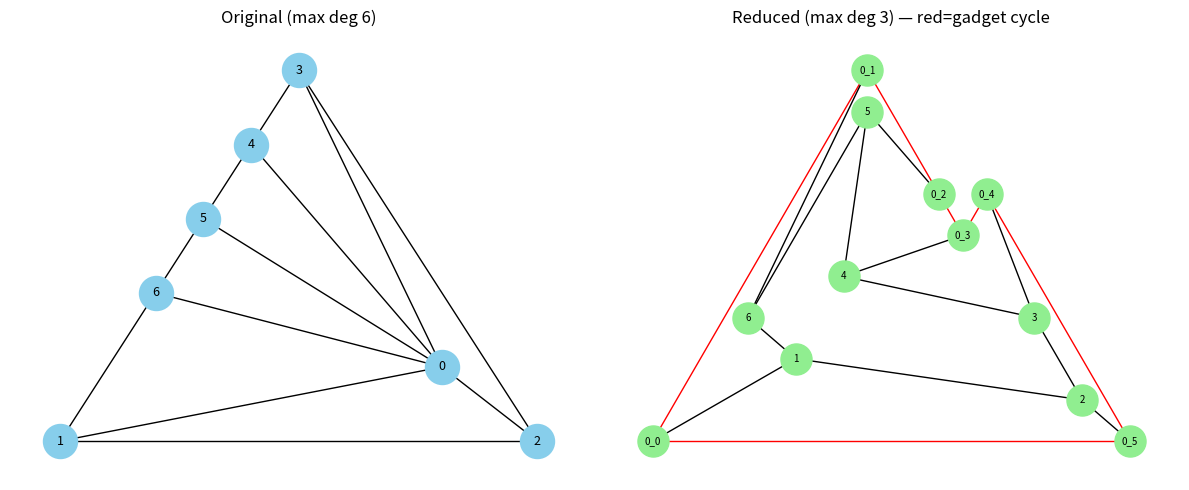

This chart was generated by the following Python code: (Note: this script raises an exception after producing the figure.)
"""
Planar graph degree reduction: max-degree-6 → max-degree-3
===========================================================
Implements the vertex-splitting / cycle-gadget construction from
Lemma 3.1 of Johnson (1987) "The NP-Completeness Column: An Ongoing
Guide", Journal of Algorithms 8(3).

Construction (per high-degree vertex v with neighbours n1, n2, …, nk, k > 3):
  1. Remove v from the graph.
  2. Introduce k new "gadget" nodes  v_1, v_2, …, v_k  (one per original
     neighbour, in cyclic planar order around v).
  3. Connect them in a cycle:  v_1 – v_2 – … – v_k – v_1
     (uses 2 of the 3 available edges per gadget node).
  4. Reconnect each gadget node v_i to the original neighbour n_i
     (uses the 3rd edge of v_i).

After the transformation:
  • Every gadget node has degree exactly 3.
  • Vertices of original degree ≤ 3 are untouched (degree ≤ 3).
  • Planarity is preserved: the cycle gadget fits inside the face
    that surrounded v in the planar embedding.

The function below works on a NetworkX graph.  It uses a combinatorial
planar embedding (computed by networkx) to obtain the correct cyclic
neighbour order, which is required to keep the result planar.

Dependencies: networkx >= 2.6, (optionally) matplotlib for drawing.
"""

import networkx as nx
from itertools import count


# ── helpers ──────────────────────────────────────────────────────────────────

def _cyclic_neighbours(G: nx.Graph, v, embedding: nx.PlanarEmbedding) -> list:
    """Return neighbours of v in cyclic (planar) order using the embedding."""
    # PlanarEmbedding stores a half-edge linked list; traverse it.
    nbrs = list(embedding.neighbors_cw_order(v))
    return nbrs


# ── main reduction ────────────────────────────────────────────────────────────

def reduce_degree6_to_degree3(G: nx.Graph) -> nx.Graph:
    """
    Given a planar graph G with maximum degree ≤ 6, return a new planar graph
    G' with maximum degree ≤ 3.

    Node labels in G' follow the scheme:
      - Original nodes with degree ≤ 3 keep their label unchanged.
      - Each high-degree original node  v  is replaced by gadget nodes
        labelled  (v, 0), (v, 1), …, (v, k-1)  where k = deg(v).

    An auxiliary dict  `node_map`  is also returned so that you can trace
    which gadget nodes correspond to which original vertex.

    Returns
    -------
    G_prime : nx.Graph
        The reduced planar graph (max degree 3).
    node_map : dict
        { original_node : list_of_gadget_nodes }
        For low-degree nodes the list has a single entry (the node itself).
    """
    if not nx.is_connected(G):
        raise ValueError("Graph must be connected for planar embedding.")

    # ── 1. Compute a combinatorial planar embedding ──────────────────────────
    is_planar, embedding = nx.check_planarity(G, counterexample=False)
    if not is_planar:
        raise ValueError("Input graph is not planar.")

    max_deg = max(d for _, d in G.degree())
    if max_deg > 6:
        raise ValueError(f"Input graph has max degree {max_deg} > 6.")

    # ── 2. Build G' ──────────────────────────────────────────────────────────
    G_prime = nx.Graph()
    node_map: dict = {}          # original v  →  [gadget nodes in cyclic order]

    # Pass 1: add all nodes / gadget nodes
    for v in G.nodes():
        deg = G.degree(v)
        if deg <= 3:
            G_prime.add_node(v, original=v)
            node_map[v] = [v]
        else:
            gadgets = [(v, i) for i in range(deg)]
            for gn in gadgets:
                G_prime.add_node(gn, original=v)
            node_map[v] = gadgets

    # Pass 2: add gadget-cycle edges for high-degree vertices
    for v, gadgets in node_map.items():
        if len(gadgets) > 1:
            k = len(gadgets)
            for i in range(k):
                G_prime.add_edge(gadgets[i], gadgets[(i + 1) % k],
                                 edge_type="gadget_cycle")

    # Pass 3: add edges for original graph edges
    #   For each original edge (u, v) we need to find which gadget node of u
    #   corresponds to the half-edge toward v, and vice-versa.
    #   We use the cyclic neighbour order from the embedding.

    # Pre-compute cyclic neighbour lists
    cyclic_nbrs: dict = {}
    for v in G.nodes():
        cyclic_nbrs[v] = _cyclic_neighbours(G, v, embedding)

    added_edges = set()

    for u, v in G.edges():
        edge_id = frozenset([u, v])
        if edge_id in added_edges:
            continue
        added_edges.add(edge_id)

        # Find the position of v in u's cyclic list  →  gadget index for u
        nbrs_u = cyclic_nbrs[u]
        idx_u = nbrs_u.index(v)
        gu = node_map[u][idx_u] if len(node_map[u]) > 1 else node_map[u][0]

        # Find the position of u in v's cyclic list  →  gadget index for v
        nbrs_v = cyclic_nbrs[v]
        idx_v = nbrs_v.index(u)
        gv = node_map[v][idx_v] if len(node_map[v]) > 1 else node_map[v][0]

        G_prime.add_edge(gu, gv, edge_type="original")

    return G_prime, node_map


# ── verification ──────────────────────────────────────────────────────────────

def verify_reduction(G_original: nx.Graph, G_prime: nx.Graph) -> dict:
    """Check the key properties that must hold after the reduction."""
    results = {}

    # 1. Max degree ≤ 3
    max_deg = max(d for _, d in G_prime.degree())
    results["max_degree"] = max_deg
    results["degree_ok"] = max_deg <= 3

    # 2. Planarity
    is_planar, _ = nx.check_planarity(G_prime)
    results["is_planar"] = is_planar

    # 3. Node / edge counts
    results["original_nodes"] = G_original.number_of_nodes()
    results["original_edges"] = G_original.number_of_edges()
    results["reduced_nodes"] = G_prime.number_of_nodes()
    results["reduced_edges"] = G_prime.number_of_edges()

    # 4. Connectivity preserved
    results["connected"] = nx.is_connected(G_prime)

    return results


# ── demo ──────────────────────────────────────────────────────────────────────

def _demo():
    """Build a small degree-6 planar graph and run the reduction."""
    # Wheel graph W_6: centre has degree 6, rim nodes degree 3.
    W = nx.wheel_graph(7)   # nodes 0..6, node 0 is the hub (degree 6)

    print("=== Input graph ===")
    print(f"  Nodes: {W.number_of_nodes()},  Edges: {W.number_of_edges()}")
    print(f"  Degrees: { {v: d for v, d in W.degree()} }")
    print(f"  Max degree: {max(d for _, d in W.degree())}")
    is_planar, _ = nx.check_planarity(W)
    print(f"  Planar: {is_planar}")

    G_prime, node_map = reduce_degree6_to_degree3(W)

    print("\n=== Reduced graph ===")
    stats = verify_reduction(W, G_prime)
    for k, val in stats.items():
        print(f"  {k}: {val}")

    print("\n=== Node map (hub vertex 0) ===")
    print(f"  Original node 0 (deg 6) → gadget nodes: {node_map[0]}")

    # Optional: draw if matplotlib is available
    try:
        import matplotlib.pyplot as plt

        fig, axes = plt.subplots(1, 2, figsize=(12, 5))

        # Original
        pos_orig = nx.planar_layout(W)
        nx.draw(W, pos=pos_orig, ax=axes[0], with_labels=True,
                node_color="skyblue", node_size=600, font_size=9)
        axes[0].set_title(f"Original (max deg {max(d for _,d in W.degree())})")

        # Reduced
        pos_red = nx.planar_layout(G_prime)
        edge_colors = [
            "red" if G_prime[u][v].get("edge_type") == "gadget_cycle" else "black"
            for u, v in G_prime.edges()
        ]
        labels = {
            n: f"{n[0]}_{n[1]}" if isinstance(n, tuple) else str(n)
            for n in G_prime.nodes()
        }
        nx.draw(G_prime, pos=pos_red, ax=axes[1], labels=labels,
                edge_color=edge_colors, node_color="lightgreen",
                node_size=500, font_size=7)
        axes[1].set_title(f"Reduced (max deg {stats['max_degree']}) — red=gadget cycle")

        plt.tight_layout()
        plt.savefig("/mnt/user-data/outputs/degree_reduction_demo.png", dpi=150)
        print("\nPlot saved to degree_reduction_demo.png")
    except ImportError:
        print("\n(matplotlib not available – skipping plot)")


if __name__ == "__main__":
    _demo()
